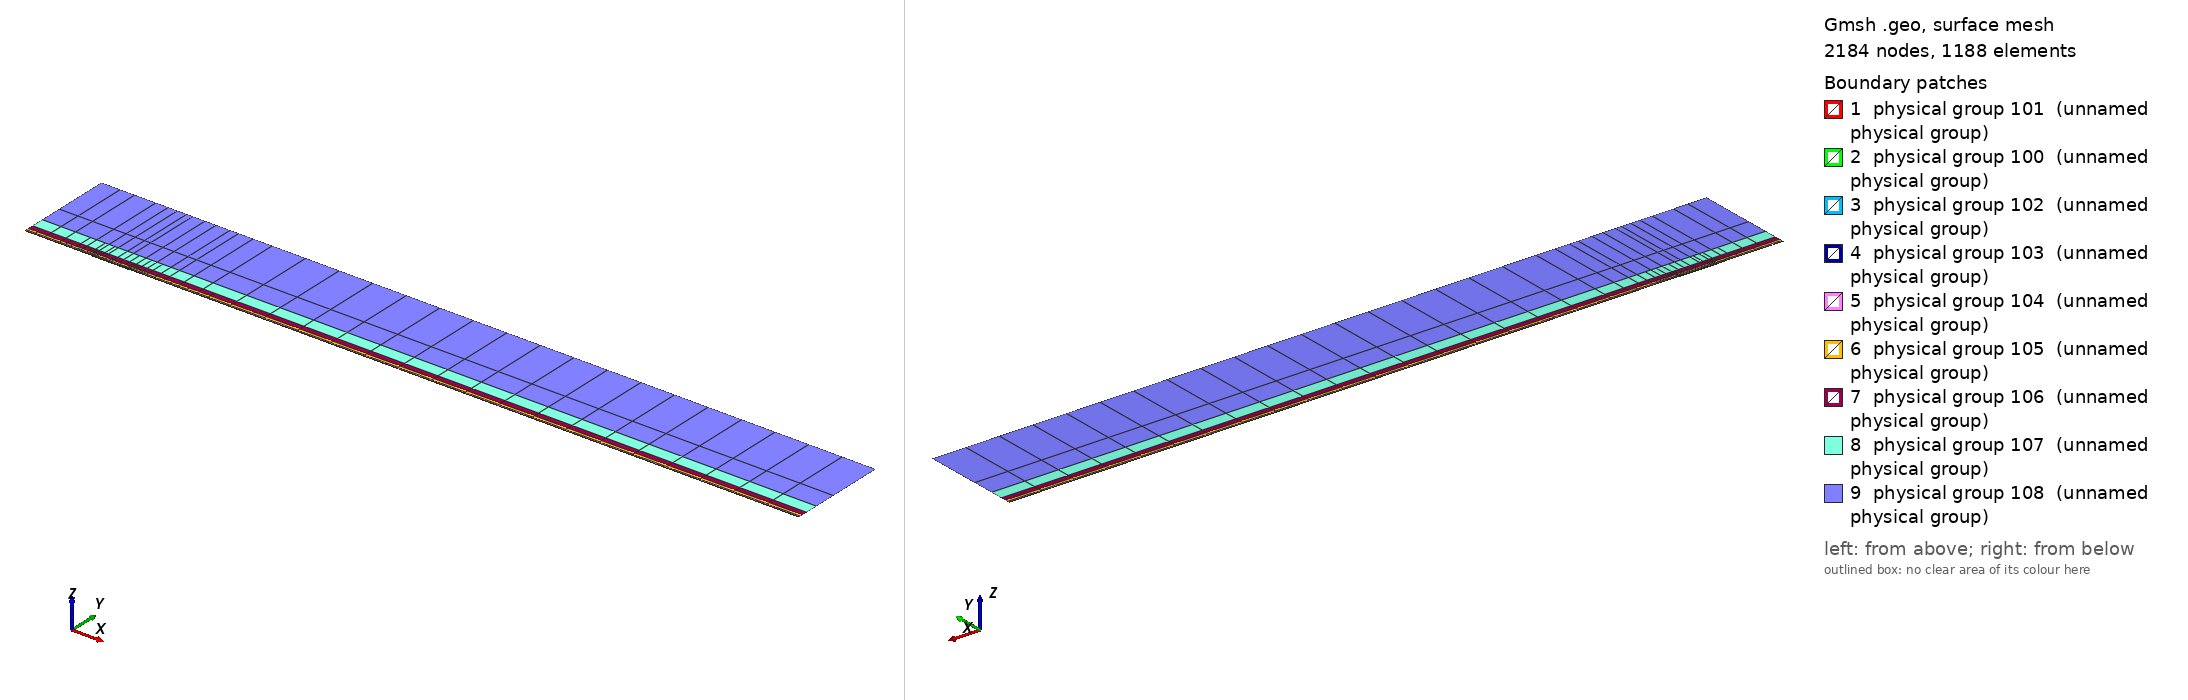

Gmsh geometry script, surface-meshed: 2184 nodes, 1188 surface elements. Boundary patches (legend numbers): 1 physical group 101 (unnamed physical group), 2 physical group 100 (unnamed physical group), 3 physical group 102 (unnamed physical group), 4 physical group 103 (unnamed physical group), 5 physical group 104 (unnamed physical group), 6 physical group 105 (unnamed physical group), 7 physical group 106 (unnamed physical group), 8 physical group 107 (unnamed physical group), 9 physical group 108 (unnamed physical group). Left view from above one corner, right view from below the opposite corner. Legend entries are the model's physical surfaces. The drawing asked Gmsh for element sizes between 1% and 20% of the model's largest extent; the script's own settings can give other sizes.

=== mesh.geo (drawn) ===
// Keep coincident points/curves of the non-conforming interfaces as distinct entities
Geometry.AutoCoherence = 0;

// Macro parameters
deltaStar = 1;
D = 0.75 * deltaStar; // depth of the gap
W = 55 * deltaStar; // width of the gap
BL = 0.25 * deltaStar; // height of the first layer of quad elements (conforming with the gap)
x0 = 100 * deltaStar; // x distance from inflow to gap
lengthOutflow = 1000 * deltaStar; // length after the gap
x3 = W + lengthOutflow; // last point of the domain
height = 150 * deltaStar; // height of the domain

// Micro parameters
dx = 0.15; // horizontal size of the elements at the leading edge of the gap (x = 0)
dx_te = dx; // horizontal size of the elements at the trailing edge of the gap (x = W, most resolution-demanding point in the domain)
dy = 1.25 * dx;

// Horizontal sizes. The first layer of quads (layer L = 0) has size dx (dx_te) at the leading (trailing) edge of the gap, growing with
// ratio q_h[0] away from them up to h_max[0]. Layer L and L + 1 (L = k + 1 is the strip k) are separated by a non-conforming interface
// (except inside the gap, where the first layer is conforming with it).
// NESTED interfaces: the nodes of strip k are a subset of the nodes of the layer below. Two neighbouring faces of the layer below are
// merged into one face (2:1) only if the merged face is not larger than the target size of strip k,
// h_target_k = Min(dx * coarsen_h^(k + 1) + (q_h[k + 1] - 1) * d, h_max[k + 1]) (d = distance to the closest edge of the gap);
// otherwise the face is kept (1:1). Hence every vertex of the upper side of an interface is also a vertex of the lower side, and no
// face of the lower side straddles a vertex of the upper side (a staggered, non-nested interface makes P4 unstable).
y_if[] = {BL, 0.75 * deltaStar, 1.75 * deltaStar, 3.75 * deltaStar, 8 * deltaStar, 16 * deltaStar, 35 * deltaStar}; // heights of the non-conforming interfaces (first one must be BL)
coarsen_h = 2; // horizontal coarsening factor of h_min across each interface
q_h[] = {1.1, 1.15, 1.15, 1.2, 1.25, 1.3, 1.35, 1.4}; // horizontal growth ratio away from the edges of the gap, for each layer
h_max[] = {8, 10, 20, 50, 100, 200, 300, 500}; // maximum horizontal size, for each layer
q_v[] = {1.3, 1.3, 1.3, 1.4, 1.6, 2.0, 2.5}; // vertical growth ratio of the elements in each strip
n_v_min[] = {1, 1, 1, 1, 1, 1, 1, 1};
k_fine_end = 4; // from strip k_fine_end on, the 2:1 merging in each interval starts at the end closest to the gap (otherwise the last
                // face before the leading edge is never merged and becomes a spike of very large aspect ratio in the upper strips)

// Every interface is split in x into segments of length ~seg_len (plus the breakpoints 0, W/2, W). Each segment is a separate
// Nektar++ interface: Nektar++ pairs every rank holding one side of an interface with every rank holding the other side,
// so short segments keep the interface communication local.
seg_len = 50;

// fit (check the file scripts/fit_gmsh.py for more details)
p_in_v_left = 1.0335663036230878 - 1.0234149444433507/(W - 0.8098798097181781)^0.5991729377115732; // densitiy concentration of elements inside the gap, vertically, near the left wall.
p_in_v_right = 1.008073572191136 - 1.1471875292840257/(W - 1.2941255994826328)^0.7890392764815325; // densitiy concentration of elements inside the gap, vertically, near the right wall.
p_in_h_bottom = 0.8; // densitiy concentration of elements inside the gap, horizontally.
p_in_h_top = 0.8; // densitiy concentration of elements inside the gap, horizontally.
p_out_h = 0.5; // densitiy concentration of elements of the first layer, vertically (towards the wall).

// Automated parameters
a_in_v_right = dx_te / (W / 2);
a_in_v_left = dx / (W / 2);
a_in_h_bottom = dy / (D / 2);
a_in_h_top = dx / (D / 2);
a_out_h = dx / BL;

// for the derivation of the formula, see file 20250123_gmshFormula.md in the docs folder
N_in_v_right = Ceil( Log (a_in_v_right / (1 - p_in_v_right + a_in_v_right * p_in_v_right)) / Log(p_in_v_right) );
N_in_v_left = Ceil( Log (a_in_v_left / (1 - p_in_v_left + a_in_v_left * p_in_v_left)) / Log(p_in_v_left) );
N_in_h_bottom = Ceil( Log (a_in_h_bottom / (1 - p_in_h_bottom + a_in_h_bottom * p_in_h_bottom)) / Log(p_in_h_bottom) );
N_in_h_top = Ceil( Log (a_in_h_top / (1 - p_in_h_top + a_in_h_top * p_in_h_top)) / Log(p_in_h_top) );
N_out_h = Ceil( Log (a_out_h / (1 - p_out_h + a_out_h * p_out_h)) / Log(p_out_h) ) + 1; // + 1 is to correct the fact that the distance is too small to properly approximate the dx length
N_out_h = Max(N_out_h, n_v_min[0] + 1);

// ---------------------------
// gap
// ---------------------------
Point(2) = {0,0,0};
Point(3) = {0,-D,0};
Point(4) = {W,-D,0};
Point(5) = {W,0,0};
Point(13) = {W/2,0,0};
Point(15) = {0,-D/2,0};
Point(16) = {W/2,-D,0};
Point(17) = {W,-D/2,0};
Line(2) = {2,15};
Line(3) = {3,16};
Line(4) = {4,17};
Line(14) = {2,13};
Line(15) = {15,3};
Line(16) = {16,4};
Line(17) = {17,5};
Line(18) = {13,5};
Curve Loop(2) = {2, 15, 3, 16, 4, 17, -18, -14};
Plane Surface(2) = {2};
Transfinite Surface {2} = {3, 4, 5, 2};
Transfinite Curve {18, 16} = N_in_v_right Using Progression p_in_v_right;
Transfinite Curve {-14, -3} = N_in_v_left Using Progression p_in_v_left;
Transfinite Curve {15, -4} = N_in_h_bottom Using Progression p_in_h_bottom;
Transfinite Curve {-2, 17} = N_in_h_top Using Progression p_in_h_top;
Recombine Surface {2};

// ---------------------------
// breakpoints of the segments of the interfaces (common to all the horizontal lines)
// ---------------------------
x_int[] = {-x0};
n_seg = Max(Round((x0) / seg_len), 1);
For m In {1:n_seg-1}
  x_int[] += {-x0 + m * x0 / n_seg};
EndFor
x_int[] += {0, W/2, W};
n_seg = Max(Round((x3 - W) / seg_len), 1);
For m In {1:n_seg-1}
  x_int[] += {W + m * (x3 - W) / n_seg};
EndFor
x_int[] += {x3};
nInt = #x_int[] - 1;

// Macro creating a horizontal chain of lines at height y_chain, from -x0 to x3, with points at all the breakpoints x_int[]
// and size h_min_k at the edges of the gap, growing with ratio q_k up to h_max_k.
// If gap_lines == 1, the intervals [0, W/2] and [W/2, W] use the lines gap_l and gap_r instead (conforming with the gap).
// Output: chain[] (lines), chain_cnt[] (number of lines in each interval), p_first, p_last (end points)
// Macro appending to Xc[] the n_ nodes (excluding the first one) of a transfinite line [xa_, xa_ + L_] with n_ elements and progression r_
Macro AddNodes
  For j In {1:n_}
    If (Fabs(r_ - 1) < 1e-12)
      Xc[] += {xa_ + L_ * j / n_};
    Else
      Xc[] += {xa_ + L_ * (r_^j - 1) / (r_^n_ - 1)};
    EndIf
  EndFor
Return

// Macro setting isb_ = 1 if xq_ is one of the breakpoints x_int[]
Macro IsBreakpoint
  isb_ = 0;
  For ib_ In {0:#x_int[]-1}
    If (Fabs(xq_ - x_int[ib_]) < 1e-9)
      isb_ = 1;
    EndIf
  EndFor
Return

// Macro creating the nested chain of strip k from the nodes X_lo[] of the layer below, interval by interval (between breakpoints):
// two neighbouring faces are merged (2:1) if the merged face is not larger than the target size of the strip; otherwise the face
// is kept (1:1). The faces are paired from the left end of each interval, except from strip k_fine_end on in the intervals whose
// fine end (closest edge of the gap) is on the right (x < 0 and W/2 < x < W), which are paired from the right. Output: X_up[]
Macro NestedNodes
  X_up[] = {X_lo[0]};
  j0_ = 0;
  For ii_ In {0:nInt-1}
    // nodes j0_..j1_ of X_lo[] in the interval [x_int[ii_], x_int[ii_ + 1]]
    found_ = 0;
    For jj_ In {j0_ + 1:#X_lo[]-1}
      If (found_ == 0 && Fabs(X_lo[jj_] - x_int[ii_ + 1]) < 1e-9)
        j1_ = jj_; found_ = 1;
      EndIf
    EndFor
    xmi_ = (x_int[ii_] + x_int[ii_ + 1]) / 2;
    rev_ = (k >= k_fine_end && (xmi_ < 0 || (xmi_ > W/2 && xmi_ < W)));
    seg_[] = {};
    If (rev_)
      For jj_ In {j1_:j0_:-1}
        seg_[] += {X_lo[jj_]};
      EndFor
    Else
      For jj_ In {j0_:j1_}
        seg_[] += {X_lo[jj_]};
      EndFor
    EndIf
    // greedy pairing along seg_[] (no breakpoint inside it)
    out_[] = {seg_[0]};
    skip = 0;
    For j In {0:#seg_[]-2}
      If (skip)
        skip = 0;
      Else
        merge = 0;
        If (j + 2 <= #seg_[] - 1)
          xm_ = (seg_[j] + seg_[j + 2]) / 2;
          d_ = (xm_ < W/2 ? Fabs(xm_) : Fabs(xm_ - W));
          hm_ = (xm_ > W/2 ? dx_te : dx) * coarsen_h^(k + 1);
          ht_ = Min(hm_ + (q_h[k + 1] - 1) * d_, h_max[k + 1]);
          If (Fabs(seg_[j + 2] - seg_[j]) <= ht_)
            merge = 1;
          EndIf
        EndIf
        If (merge)
          out_[] += {seg_[j + 2]}; skip = 1;
        Else
          out_[] += {seg_[j + 1]};
        EndIf
      EndIf
    EndFor
    // append the new nodes of the interval (without its first node, already in X_up[]) in increasing x
    If (rev_)
      For jj_ In {#out_[]-2:0:-1}
        X_up[] += {out_[jj_]};
      EndFor
    Else
      For jj_ In {1:#out_[]-1}
        X_up[] += {out_[jj_]};
      EndFor
    EndIf
    j0_ = j1_;
  EndFor
Return

// Macro creating a chain of straight lines (one element each) through the nodes X_up[] at height y_chain.
// Output: chain[] (lines), chain_cnt[] (number of lines in each interval between breakpoints), p_first, p_last
Macro ExplicitChain
  chain[] = {}; chain_cnt[] = {};
  pa = newp; Point(pa) = {X_up[0], y_chain, 0}; p_first = pa;
  cnt = 0;
  For j In {1:#X_up[]-1}
    pb = newp; Point(pb) = {X_up[j], y_chain, 0};
    l = newl; Line(l) = {pa, pb};
    Transfinite Curve {l} = 2;
    chain[] += {l}; cnt += 1;
    xq_ = X_up[j]; Call IsBreakpoint;
    If (isb_)
      chain_cnt[] += {cnt}; cnt = 0;
    EndIf
    pa = pb;
  EndFor
  p_last = pa;
Return

Macro HorizontalChain
  chain[] = {};
  chain_cnt[] = {};
  Xc[] = {x_int[0]}; // x of the nodes of the chain
  pa = newp; Point(pa) = {x_int[0], y_chain, 0};
  p_first = pa;
  For i In {0:nInt-1}
    xm = (x_int[i] + x_int[i + 1]) / 2;
    h_min_i = (xm > W/2 ? Min(h_min_k * dx_te / dx, h_max_k) : h_min_k); // size at the closest edge of the gap
    d_c = (h_max_k - h_min_i) / (q_k - 1); // distance to the gap edge where the size reaches h_max_k
    If (gap_lines && xm > 0 && xm < W)
      If (xm < W/2)
        chain[] += {gap_l}; pb = gap_pm;
        For j In {1:N_in_v_left-1}
          m = N_in_v_left - 1 - j;
          Xc[] += {W/2 - W/2 * (p_in_v_left^m - 1) / (p_in_v_left^(N_in_v_left - 1) - 1)};
        EndFor
      Else
        chain[] += {gap_r}; pb = gap_pr;
        For j In {1:N_in_v_right-1}
          Xc[] += {W/2 + W/2 * (p_in_v_right^j - 1) / (p_in_v_right^(N_in_v_right - 1) - 1)};
        EndFor
      EndIf
      chain_cnt[] += {1};
    Else
      If (gap_lines && x_int[i + 1] == 0)
        pb = gap_pl;
      Else
        pb = newp; Point(pb) = {x_int[i + 1], y_chain, 0};
      EndIf
      // distance of both ends to the closest edge of the gap (the breakpoints include 0, W/2 and W)
      If (xm < 0)
        da = -x_int[i]; db = -x_int[i + 1];
      ElseIf (xm < W/2)
        da = x_int[i]; db = x_int[i + 1];
      ElseIf (xm < W)
        da = W - x_int[i]; db = W - x_int[i + 1];
      Else
        da = x_int[i] - W; db = x_int[i + 1] - W;
      EndIf
      d1 = Min(da, db); d2 = Max(da, db);
      h1 = Min(h_min_i + (q_k - 1) * d1, h_max_k);
      If (d2 <= d_c + 0.5 * h_max_k || d1 >= d_c - 0.5 * h1)
        // a single line: geometric (fine end at the gap side) or uniform
        If (d1 >= d_c - 0.5 * h1)
          n = Max( Round((d2 - d1) / h_max_k), 1 ); prog = 1;
        Else
          h2 = Min(h_min_i + (q_k - 1) * d2, h_max_k);
          n = Max( Round(Log(h2 / h1) / Log(q_k) + (d2 - Min(d2, d_c)) / h_max_k), 1 ); prog = q_k;
        EndIf
        l = newl; Line(l) = {pa, pb};
        Transfinite Curve {l} = n + 1 Using Progression (da < db ? prog : 1/prog);
        xa_ = x_int[i]; L_ = x_int[i + 1] - x_int[i]; n_ = n; r_ = (da < db ? prog : 1/prog); Call AddNodes;
        chain[] += {l};
        chain_cnt[] += {1};
      Else
        // geometric part next to the gap side, uniform part away from it
        n_g = Max( Round(Log(h_max_k / h1) / Log(q_k)), 1 );
        n_u = Max( Round((d2 - d_c) / h_max_k), 1 );
        pm = newp;
        If (da < db)
          Point(pm) = {x_int[i] + (d_c - d1), y_chain, 0};
          lg = newl; Line(lg) = {pa, pm};
          lu = newl; Line(lu) = {pm, pb};
          Transfinite Curve {lg} = n_g + 1 Using Progression q_k;
          Transfinite Curve {lu} = n_u + 1 Using Progression 1;
          chain[] += {lg, lu};
          xa_ = x_int[i]; L_ = d_c - d1; n_ = n_g; r_ = q_k; Call AddNodes;
          xa_ = x_int[i] + (d_c - d1); L_ = x_int[i + 1] - xa_; n_ = n_u; r_ = 1; Call AddNodes;
        Else
          Point(pm) = {x_int[i + 1] - (d_c - d1), y_chain, 0};
          lu = newl; Line(lu) = {pa, pm};
          lg = newl; Line(lg) = {pm, pb};
          Transfinite Curve {lu} = n_u + 1 Using Progression 1;
          Transfinite Curve {lg} = n_g + 1 Using Progression 1/q_k;
          chain[] += {lu, lg};
          xa_ = x_int[i]; L_ = x_int[i + 1] - (d_c - d1) - xa_; n_ = n_u; r_ = 1; Call AddNodes;
          xa_ = x_int[i + 1] - (d_c - d1); L_ = d_c - d1; n_ = n_g; r_ = 1/q_k; Call AddNodes;
        EndIf
        chain_cnt[] += {2};
      EndIf
    EndIf
    pa = pb;
  EndFor
  p_last = pa;
Return

// ---------------------------
// first layer of quads (y in [0, BL]), conforming with the gap
// ---------------------------
Point(11) = {0,BL,0};
Point(14) = {W/2,BL,0};
Point(12) = {W,BL,0};
Line(12) = {11,14};
Line(19) = {14,12};
Transfinite Curve {19} = N_in_v_right Using Progression p_in_v_right;
Transfinite Curve {-12} = N_in_v_left Using Progression p_in_v_left;

h_min_k = dx; h_max_k = h_max[0]; q_k = q_h[0];
gap_lines = 1;
y_chain = 0; gap_l = 14; gap_r = 18; gap_pl = 2; gap_pm = 13; gap_pr = 5;
Call HorizontalChain;
wall0[] = {chain[]}; pw0 = p_first; pw1 = p_last;
y_chain = BL; gap_l = 12; gap_r = 19; gap_pl = 11; gap_pm = 14; gap_pr = 12;
Call HorizontalChain;
top0[] = {chain[]}; top0_cnt[] = {chain_cnt[]}; pt0 = p_first; pt1 = p_last;
X_lo[] = {Xc[]};
gap_lines = 0;

l_in0 = newl; Line(l_in0) = {pt0, pw0};
l_out0 = newl; Line(l_out0) = {pw1, pt1};
Transfinite Curve {l_in0} = N_out_h Using Progression p_out_h;
Transfinite Curve {-l_out0} = N_out_h Using Progression p_out_h;
cl = newcl; Curve Loop(cl) = {wall0[], l_out0, -top0[{#top0[]-1:0:-1}], l_in0};
s0 = news; Plane Surface(s0) = {cl};
Transfinite Surface {s0} = {pw0, pw1, pt1, pt0};
Recombine Surface {s0};
wall[] = {};
For i In {0:#wall0[]-1}
  If (wall0[i] != 14 && wall0[i] != 18)
    wall[] += {wall0[i]};
  EndIf
EndFor

// ---------------------------
// non-conforming quad strips
// ---------------------------
nStrips = #y_if[];
y_if[] += {height};
h_v = BL * (1 - p_out_h) / (1 - p_out_h^(N_out_h - 1)) * p_out_h^0; // largest element of the first layer (top)
inlet_strips[] = {};
outlet_strips[] = {};
lower_if[] = {top0[]};
lower_cnt[] = {top0_cnt[]};
For k In {0:nStrips-1}
  // nodes of the strip: nested in the nodes of the layer below (1:1 or 2:1)
  Call NestedNodes;
  // horizontal lines (new points also at the bottom, so that the interface is non-conforming, but nested)
  y_chain = y_if[k];
  Call ExplicitChain;
  bottom[] = {chain[]}; bottom_cnt[] = {chain_cnt[]}; pb0 = p_first; pb1 = p_last;
  y_chain = y_if[k + 1];
  Call ExplicitChain;
  top[] = {chain[]}; top_cnt[] = {chain_cnt[]}; pt0 = p_first; pt1 = p_last;
  X_lo[] = {X_up[]};

  // vertical lines, geometric growth q_v starting from the size of the last element below
  H = y_if[k + 1] - y_if[k];
  E_v = Max( Round( Log(1 + H * (q_v[k] - 1) / (q_v[k] * h_v)) / Log(q_v[k]) ), n_v_min[k + 1] );
  h_v = H * (q_v[k] - 1) / (q_v[k]^E_v - 1) * q_v[k]^(E_v - 1); // actual size of the last element of the strip
  ll = newl; Line(ll) = {pb0, pt0};
  lr = newl; Line(lr) = {pb1, pt1};
  Transfinite Curve {ll, lr} = E_v + 1 Using Progression q_v[k];
  inlet_strips[] += {ll};
  outlet_strips[] += {lr};

  // surface
  cl = newcl; Curve Loop(cl) = {bottom[], lr, -top[{#top[]-1:0:-1}], -ll};
  s = news; Plane Surface(s) = {cl};
  Transfinite Surface {s} = {pb0, pb1, pt1, pt0};
  Recombine Surface {s};
  Physical Surface(102 + k) = {s};

  // interface k, segment i: lower side 200 + 2*(k*nInt + i), upper side 201 + 2*(k*nInt + i)
  cl_lo = 0; cl_up = 0;
  For i In {0:nInt-1}
    Physical Curve(200 + 2*(k*nInt + i)) = {lower_if[{cl_lo:cl_lo + lower_cnt[i] - 1}]};
    Physical Curve(201 + 2*(k*nInt + i)) = {bottom[{cl_up:cl_up + bottom_cnt[i] - 1}]};
    cl_lo += lower_cnt[i];
    cl_up += bottom_cnt[i];
  EndFor
  lower_if[] = {top[]};
  lower_cnt[] = {top_cnt[]};
EndFor
top_strips[] = {lower_if[]};

Printf("nStrips = %g, nSegments = %g, nInterfaces = %g (nested)", nStrips, nInt, nStrips * nInt);


// defining boundary
Physical Curve(1) = {l_in0, inlet_strips[]}; // inlet
Physical Curve(2) = {l_out0, outlet_strips[]}; // outlet
Physical Curve(3) = {top_strips[]}; // top
Physical Curve(4) = {wall[], 2, 15, 3, 16, 4, 17}; // wall


Physical Surface(100) = {s0};
Physical Surface(101) = {2};
// Physical Surface(102), (103), ... are the non-conforming strips (defined in the loop above)
// Physical Curve(200), (201), ... are the two sides of the segments of the non-conforming interfaces (defined in the loop above)
